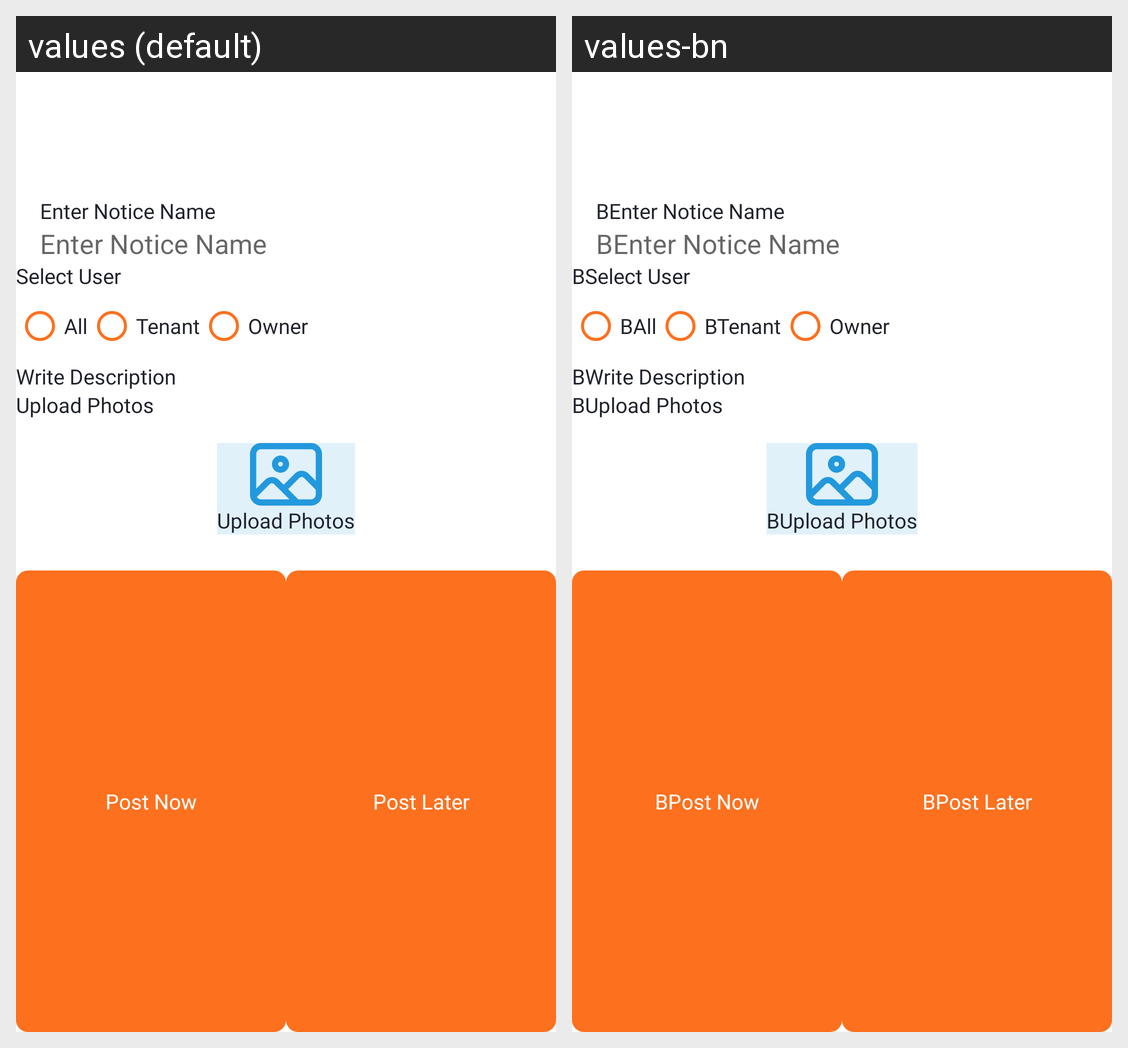

The Android screen above is rendered under two locales of the same app. Produce the string resources it draws, with the default and per-locale values.
Android screen res/layout/activity_create_notice.xml rendered under 2 locales, left to right: values (default), values-bn. Device: Nexus 5 (rendered at 1080×1920; each locale shown at half size, 540×960, under a caption strip naming it); theme myTest.
Strings drawn on this screen, with the default value and each locale's value (text and hints the layout hard-codes, and strings that could not be matched under every locale, appear in the picture but are not listed):

enter_notice_name
  values: Enter Notice Name
  values-bn: BEnter Notice Name

select_user
  values: Select User
  values-bn: BSelect User

all
  values: All
  values-bn: BAll

tenant
  values: Tenant
  values-bn: BTenant

owner
  values: Owner
  values-bn: Owner

write_description
  values: Write Description
  values-bn: BWrite Description

upload_photos
  values: Upload Photos
  values-bn: BUpload Photos

post_now
  values: Post Now
  values-bn: BPost Now

post_later
  values: Post Later
  values-bn: BPost Later
